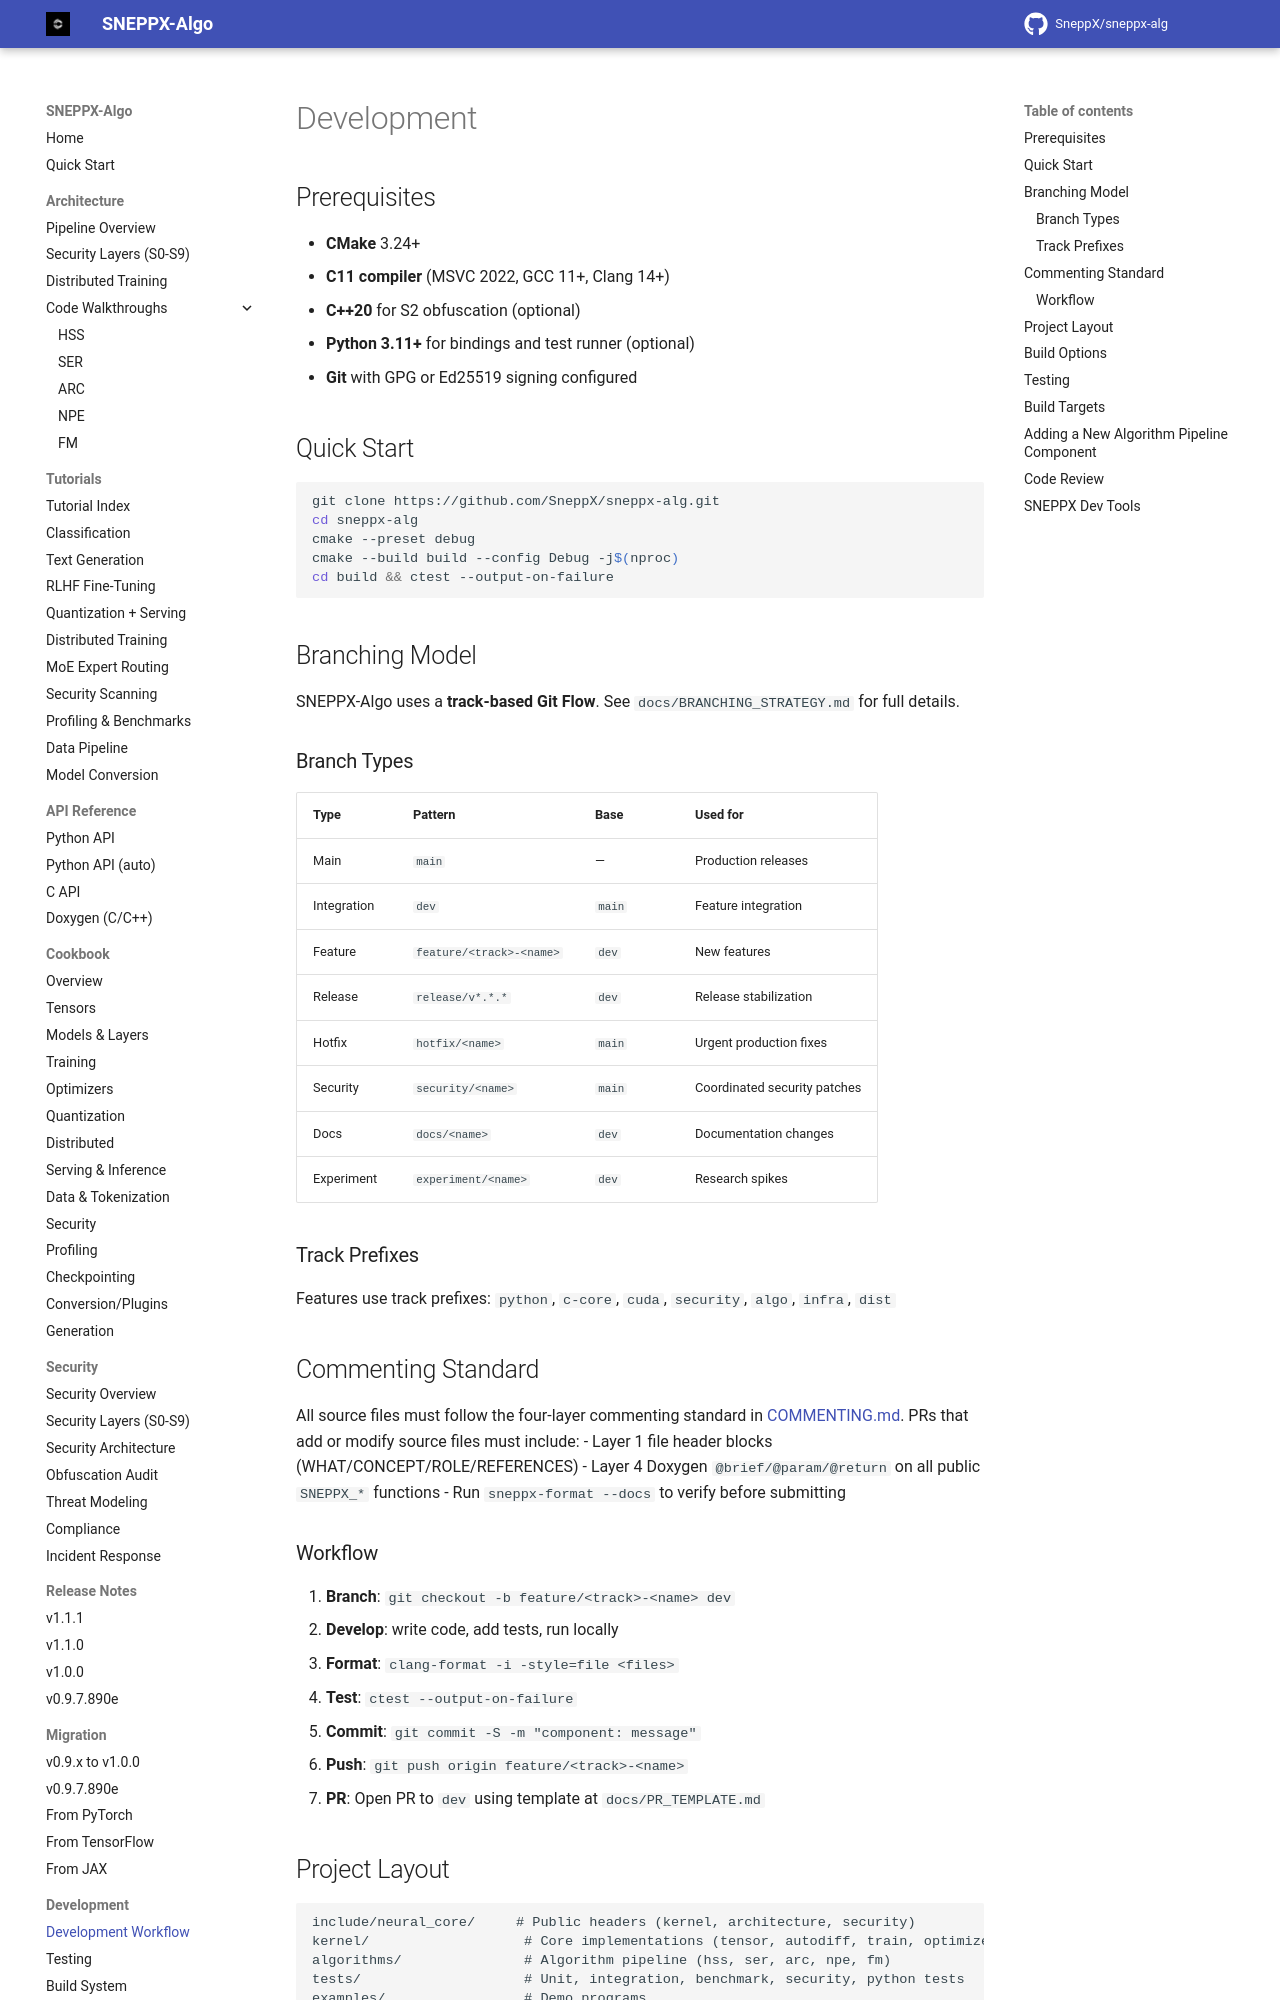

repository: SneppX/sneppx-alg · page: 1.2.0/DEVELOPMENT/index.html · generator: mkdocs

---
description: "Development workflow for SneppX-ALG: environment setup, the track-based Git Flow, running safe CPU-only tests, and submitting changes."
---

# Development

## Prerequisites

- **CMake** 3.16+
- **C11 compiler** (MSVC 2022, GCC 11+, Clang 14+)
- **C++20** compiler (required by the native build)
- **Python 3.11+** for bindings and test runner (optional)
- **Git** with GPG or Ed25519 signing configured

## Quick Start

```bash
git clone https://github.com/SneppX/sneppx-alg.git
cd sneppx-alg
cmake --preset debug
cmake --build build --config Debug -j$(nproc)
cd build && ctest --output-on-failure
```

## Branching Model

SNEPPX-Algo uses a **track-based Git Flow**. See `docs/BRANCHING_STRATEGY.md` for full details.

### Branch Types

| Type | Pattern | Base | Used for |
|------|---------|------|----------|
| Main | `main` | — | Production releases |
| Integration | `dev` | `main` | Feature integration |
| Feature | `feature/<track>-<name>` | `dev` | New features |
| Release | `release/v*.*.*` | `dev` | Release stabilization |
| Hotfix | `hotfix/<name>` | `main` | Urgent production fixes |
| Security | `security/<name>` | `main` | Coordinated security patches |
| Docs | `docs/<name>` | `dev` | Documentation changes |
| Experiment | `experiment/<name>` | `dev` | Research spikes |

### Track Prefixes

Features use track prefixes: `python`, `c-core`, `cuda`, `security`, `algo`, `infra`, `dist`

## Commenting Standard

All source files must follow the four-layer commenting standard in [COMMENTING.md](COMMENTING.md). PRs that add or modify source files must include:

- Layer 1 file header blocks (WHAT/CONCEPT/ROLE/REFERENCES)
- Layer 4 Doxygen `@brief/@param/@return` on all public `SNEPPX_*` functions
- Run `sneppx-format --docs` to verify before submitting

### Workflow

1. **Branch**: `git checkout -b feature/<track>-<name> dev`
2. **Develop**: write code, add tests, run locally
3. **Format**: `clang-format -i -style=file <files>`
4. **Test**: `ctest --output-on-failure`
5. **Commit**: `git commit -S -m "component: message"`
6. **Push**: `git push origin feature/<track>-<name>`
7. **PR**: Open PR to `dev` using template at `docs/PR_TEMPLATE.md`
